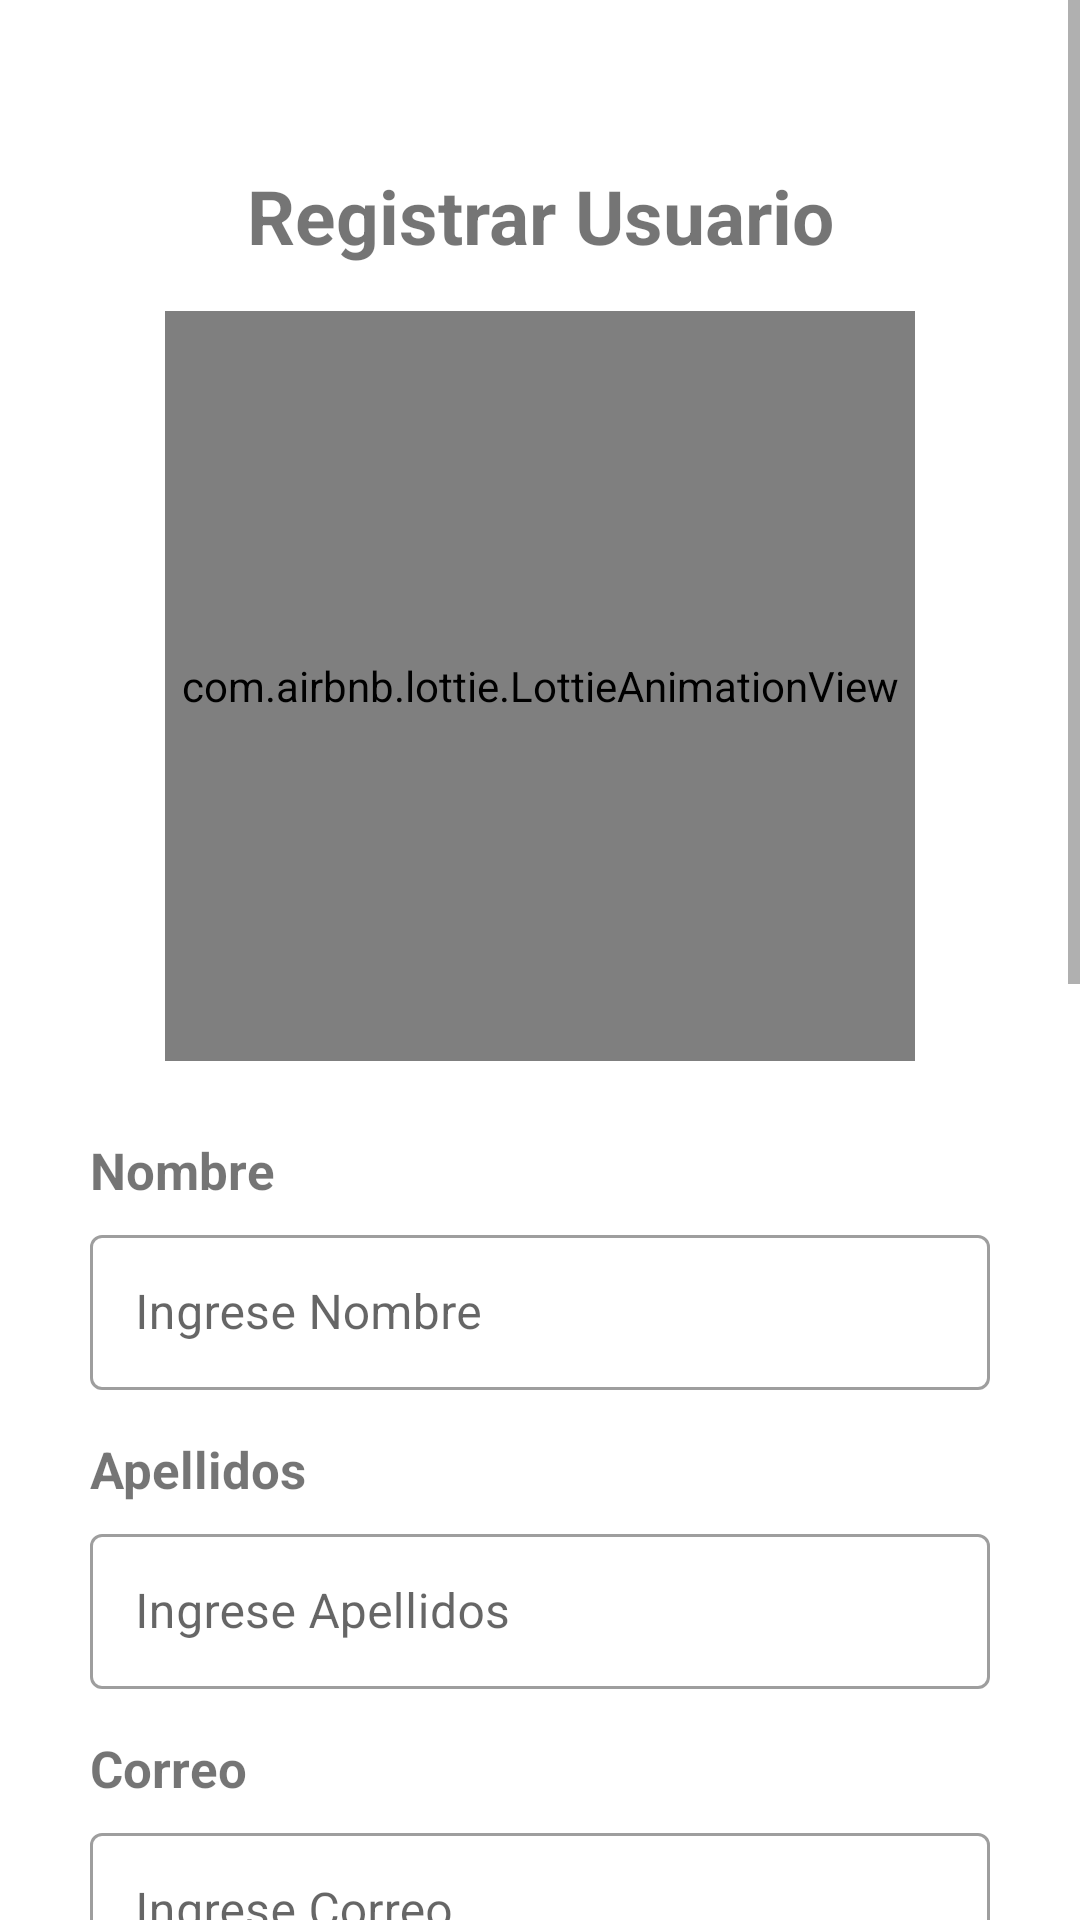

Produce the Android XML layout that renders to this screen, including the resource entries it uses.
<!-- AndroidManifest.xml: application theme Theme.App -->
<!-- res/layout/activity_registro.xml -->
<?xml version="1.0" encoding="utf-8"?>
<ScrollView
    xmlns:android="http://schemas.android.com/apk/res/android"
    xmlns:app="http://schemas.android.com/apk/res-auto"
    xmlns:tools="http://schemas.android.com/tools"
    android:id="@+id/main"
    android:layout_width="match_parent"
    android:layout_height="match_parent"
    tools:context=".views.RegisterActivity">

    <androidx.appcompat.widget.LinearLayoutCompat
        android:layout_width="match_parent"
        android:layout_height="wrap_content"
        android:padding="30dp"
        android:layout_marginTop="25dp"
        android:orientation="vertical">

        <TextView
            android:layout_width="match_parent"
            android:layout_height="wrap_content"
            android:text="@string/registro_titulo"
            android:textStyle="bold"
            android:textSize="25sp"
            android:gravity="center"/>

        <com.airbnb.lottie.LottieAnimationView
            android:layout_width="250dp"
            android:layout_height="250dp"
            android:layout_marginTop="15dp"
            app:lottie_imageAssetsFolder="assets"
            app:lottie_fileName="mixer.json"
            app:lottie_autoPlay="true"
            android:layout_gravity="center_horizontal"
            app:lottie_loop="false"/>

        <TextView
            android:layout_width="match_parent"
            android:layout_height="wrap_content"
            android:layout_marginTop="25dp"
            android:textStyle="bold"
            android:textSize="17sp"
            android:text="@string/registro_label_nombre"/>

        <com.google.android.material.textfield.TextInputLayout
            android:layout_width="match_parent"
            android:layout_height="wrap_content"
            android:layout_marginTop="5dp"
            style="@style/Widget.MaterialComponents.TextInputLayout.OutlinedBox">

            <com.google.android.material.textfield.TextInputEditText
                android:id="@+id/etNombre"
                android:layout_width="match_parent"
                android:layout_height="wrap_content"
                android:hint="@string/registro_hint_nombre"
                android:inputType="text"
                android:padding="15dp"/>
        </com.google.android.material.textfield.TextInputLayout>

        <TextView
            android:layout_width="match_parent"
            android:layout_height="wrap_content"
            android:layout_marginTop="15dp"
            android:textStyle="bold"
            android:textSize="17sp"
            android:text="@string/registro_label_apellidos"/>

        <com.google.android.material.textfield.TextInputLayout
            android:layout_width="match_parent"
            android:layout_height="wrap_content"
            android:layout_marginTop="5dp"
            style="@style/Widget.MaterialComponents.TextInputLayout.OutlinedBox">

            <com.google.android.material.textfield.TextInputEditText
                android:id="@+id/etApellido"
                android:layout_width="match_parent"
                android:layout_height="wrap_content"
                android:hint="@string/registro_hint_apellidos"
                android:inputType="text"
                android:padding="15dp"/>
        </com.google.android.material.textfield.TextInputLayout>

        <TextView
            android:layout_width="match_parent"
            android:layout_height="wrap_content"
            android:layout_marginTop="15dp"
            android:textStyle="bold"
            android:textSize="17sp"
            android:text="@string/registro_label_correo"/>

        <com.google.android.material.textfield.TextInputLayout
            android:layout_width="match_parent"
            android:layout_height="wrap_content"
            android:layout_marginTop="5dp"
            style="@style/Widget.MaterialComponents.TextInputLayout.OutlinedBox">

            <com.google.android.material.textfield.TextInputEditText
                android:id="@+id/etCorreo"
                android:layout_width="match_parent"
                android:layout_height="wrap_content"
                android:hint="@string/registro_hint_correo"
                android:inputType="textEmailAddress"
                android:padding="15dp"/>
        </com.google.android.material.textfield.TextInputLayout>

        <TextView
            android:layout_width="match_parent"
            android:layout_height="wrap_content"
            android:layout_marginTop="15dp"
            android:textStyle="bold"
            android:textSize="17sp"
            android:text="@string/registro_label_password"/>

        <com.google.android.material.textfield.TextInputLayout
            android:layout_width="match_parent"
            android:layout_height="wrap_content"
            android:layout_marginTop="5dp"
            app:passwordToggleEnabled="true"
            style="@style/Widget.MaterialComponents.TextInputLayout.OutlinedBox">

            <com.google.android.material.textfield.TextInputEditText
                android:id="@+id/etContrasena"
                android:layout_width="match_parent"
                android:layout_height="wrap_content"
                android:hint="@string/registro_hint_password"
                android:inputType="textPassword"
                android:padding="15dp"/>
        </com.google.android.material.textfield.TextInputLayout>

        <TextView
            android:layout_width="match_parent"
            android:layout_height="wrap_content"
            android:layout_marginTop="15dp"
            android:textStyle="bold"
            android:textSize="17sp"
            android:text="@string/registro_label_confirm_password"/>

        <com.google.android.material.textfield.TextInputLayout
            android:layout_width="match_parent"
            android:layout_height="wrap_content"
            android:layout_marginTop="5dp"
            app:passwordToggleEnabled="true"
            style="@style/Widget.MaterialComponents.TextInputLayout.OutlinedBox">

            <com.google.android.material.textfield.TextInputEditText
                android:id="@+id/etConfirmContrasena"
                android:layout_width="match_parent"
                android:layout_height="wrap_content"
                android:hint="@string/registro_hint_confirm_password"
                android:inputType="textPassword"
                android:padding="15dp"/>
        </com.google.android.material.textfield.TextInputLayout>

        <TextView
            android:layout_width="match_parent"
            android:layout_height="wrap_content"
            android:layout_marginTop="15dp"
            android:textStyle="bold"
            android:textSize="17sp"
            android:text="@string/registro_label_telefono"/>

        <com.google.android.material.textfield.TextInputLayout
            android:layout_width="match_parent"
            android:layout_height="wrap_content"
            android:layout_marginTop="5dp"
            style="@style/Widget.MaterialComponents.TextInputLayout.OutlinedBox">

            <com.google.android.material.textfield.TextInputEditText
                android:id="@+id/etTelefono"
                android:layout_width="match_parent"
                android:layout_height="wrap_content"
                android:hint="@string/registro_hint_telefono"
                android:inputType="phone"
                android:padding="15dp"/>
        </com.google.android.material.textfield.TextInputLayout>

        <TextView
            android:layout_width="match_parent"
            android:layout_height="wrap_content"
            android:layout_marginTop="15dp"
            android:textStyle="bold"
            android:textSize="17sp"
            android:text="@string/registro_label_direccion"/>

        <com.google.android.material.textfield.TextInputLayout
            android:layout_width="match_parent"
            android:layout_height="wrap_content"
            android:layout_marginTop="5dp"
            style="@style/Widget.MaterialComponents.TextInputLayout.OutlinedBox">

            <com.google.android.material.textfield.TextInputEditText
                android:id="@+id/etDirrecion"
                android:layout_width="match_parent"
                android:layout_height="wrap_content"
                android:hint="@string/registro_hint_direccion"
                android:inputType="textPostalAddress"
                android:padding="15dp"/>
        </com.google.android.material.textfield.TextInputLayout>

        <Button
            android:id="@+id/btnRgistrar"
            android:layout_width="match_parent"
            android:layout_height="wrap_content"
            android:layout_marginStart="15dp"
            android:layout_marginTop="45dp"
            android:padding="15dp"
            android:text="@string/registro_btn_registrar"/>

        <TextView
            android:id="@+id/lblLoginR"
            android:layout_marginTop="45dp"
            android:gravity="center"
            android:layout_width="match_parent"
            android:layout_height="wrap_content"
            android:textStyle="bold"
            android:text="@string/registro_volver_login"/>

    </androidx.appcompat.widget.LinearLayoutCompat>
</ScrollView>
<!-- resources referenced by this layout -->
<resources>
  <string name="registro_btn_registrar">Registrar Usuario</string>
  <string name="registro_hint_apellidos">Ingrese Apellidos</string>
  <string name="registro_hint_confirm_password">Ingrese Confirmación de Contraseña</string>
  <string name="registro_hint_correo">Ingrese Correo</string>
  <string name="registro_hint_direccion">Ingrese Dirección</string>
  <string name="registro_hint_nombre">Ingrese Nombre</string>
  <string name="registro_hint_password">Ingrese Contraseña</string>
  <string name="registro_hint_telefono">Ingrese Número de Teléfono</string>
  <string name="registro_label_apellidos">Apellidos</string>
  <string name="registro_label_confirm_password">Confirmar Contraseña</string>
  <string name="registro_label_correo">Correo</string>
  <string name="registro_label_direccion">Dirección</string>
  <string name="registro_label_nombre">Nombre</string>
  <string name="registro_label_password">Contraseña</string>
  <string name="registro_label_telefono">Teléfono</string>
  <string name="registro_titulo">Registrar Usuario</string>
  <string name="registro_volver_login">Volver a Ingreso</string>
  <style name="Theme.App" parent="Theme.MaterialComponents.DayNight.NoActionBar">
          
          <item name="colorPrimary">@color/primary</item>
          <item name="colorPrimaryVariant">@color/primary_dark</item>
          <item name="colorOnPrimary">@color/white</item>
  
          
          <item name="colorSecondary">@color/accent</item>
          <item name="colorSecondaryVariant">@color/accent</item>
          <item name="colorOnSecondary">@color/white</item>
  
          
          <item name="android:colorBackground">@color/background</item>
          <item name="colorSurface">@color/white</item>
  
          
          <item name="android:textColorPrimary">@color/text_primary</item>
          <item name="android:textColorSecondary">@color/text_secondary</item>
  
          
          <item name="cardBackgroundColor">@color/white</item>
  
          
          <item name="android:statusBarColor">?attr/colorPrimaryVariant</item>
  
          
          <item name="editTextColor">@color/text_primary</item>
          <item name="android:editTextColor">@color/text_primary</item>
  
          
          <item name="materialButtonStyle">@style/Widget.App.Button</item>
  
          
          <item name="switchStyle">@style/Widget.App.Switch</item>
      </style>
  <color name="primary">#1976D2</color>
  <color name="primary_dark">#1565C0</color>
  <color name="white">#FFFFFF</color>
  <color name="accent">#D32F2F</color>
  <color name="background">#FFFFFF</color>
  <color name="text_primary">#DE000000</color>
  <color name="text_secondary">#99000000</color>
  <style name="Widget.App.Button" parent="Widget.MaterialComponents.Button">
          <item name="android:textColor">@color/white</item>
          <item name="backgroundTint">?attr/colorPrimary</item>
      </style>
  <style name="Widget.App.Switch" parent="Widget.MaterialComponents.CompoundButton.Switch">
          <item name="materialThemeOverlay">@style/ThemeOverlay.App.Switch</item>
      </style>
  <style name="ThemeOverlay.App.Switch" parent="">
          <item name="colorPrimary">@color/primary</item>
          <item name="colorSurface">@color/white</item>
          <item name="colorOnSurface">@color/text_primary</item>
          <item name="colorControlActivated">@color/primary</item>
          <item name="colorControlNormal">@color/text_secondary</item>
      </style>
</resources>
